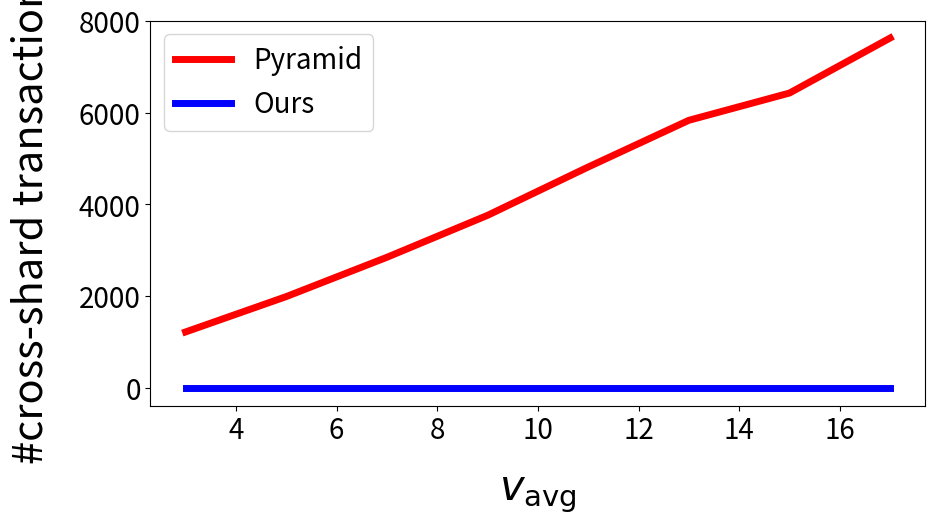

Reproduce this figure in Python.
from matplotlib import pyplot as plt

if __name__ == "__main__":



	total_width, n = 0.8, 2
	width = total_width / n

	v_avg = [3, 5, 7, 9, 11, 13, 15, 17]
	pyramid = [1221,	1991,	2847,	3761,	4814,	5831,	6425,	7624]
	ours = [0,	0,	0,	0,	0,	0,	0,	0]

	fig,ax = plt.subplots(1, 1, figsize = (10,5))

	line1 = ax.plot(v_avg, pyramid, label='Pyramid', linewidth = 5, color='red')
	# for i in range (len(v_avg)):
	# 	v_avg[i] = v_avg[i] + width
	line2 = ax.plot(v_avg, ours, label = 'Ours', linewidth = 5, color = 'blue')
	# line4 = ax.plot(weixx, wss, label = 'Worst', linestyle='-.', color = 'blue', linewidth = 5)
	# line5 = ax.plot(weixx, uoo, label = 'Average Load', linestyle='-.', color = 'blue', linewidth = 5)


	# ax.set_xticks(np.arange(10, AverageN, 5))
	# ax.set_yticks(np.arange(3000, 80000, 	))

	ax.xaxis.set_tick_params( labelsize=20)
	ax.yaxis.set_tick_params( labelsize=20)

	ax.set_xlabel('$v_{\mathrm{avg}}$', fontsize = 30, labelpad = 20)
	ax.set_ylabel('#cross-shard transactions', fontsize = 30, rotation = 90, labelpad = 20)

	ax.legend(loc="upper left", fontsize = 20)

	# plt.title('maximum load with respect to average confirmations', fontsize = 20)

	plt.savefig('crossshard1.eps', bbox_inches = 'tight')
